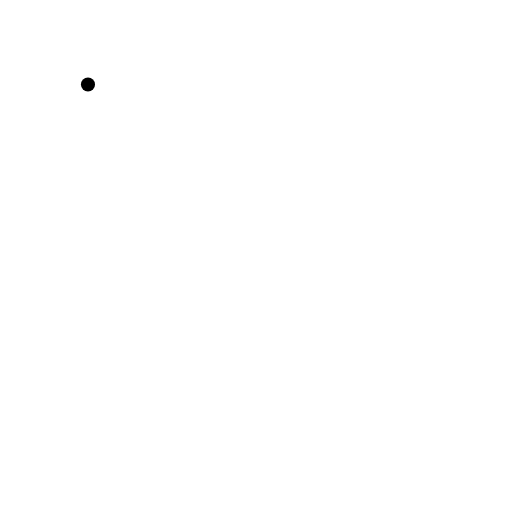
t = 0.00 s
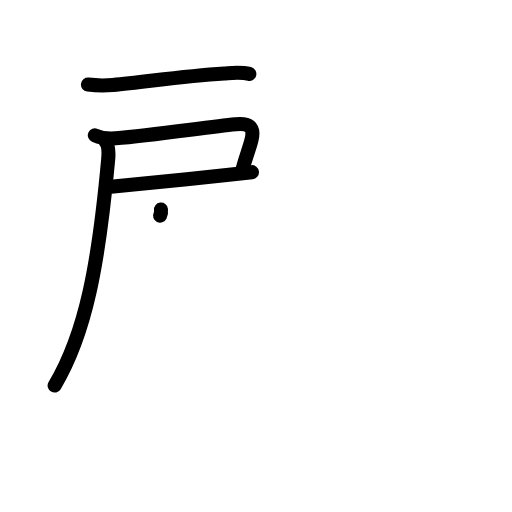
t = 4.20 s
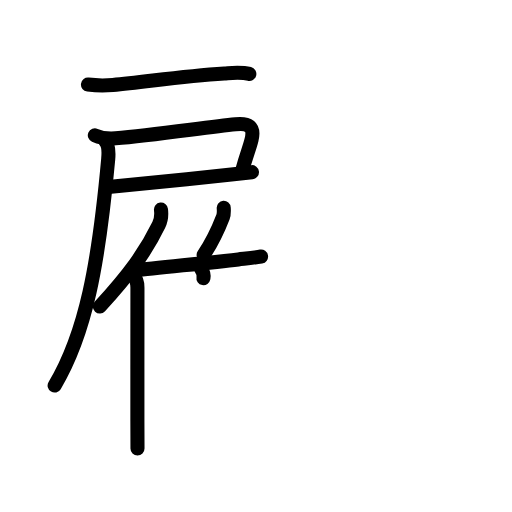
t = 8.40 s
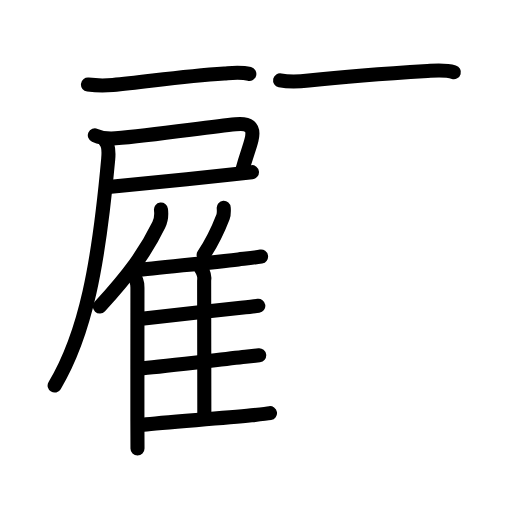
t = 12.60 s
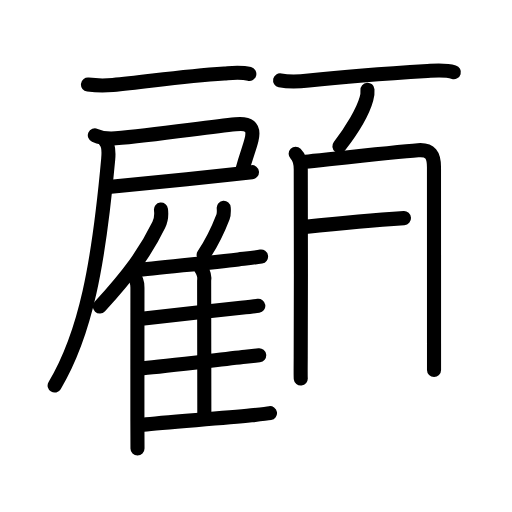
t = 16.80 s
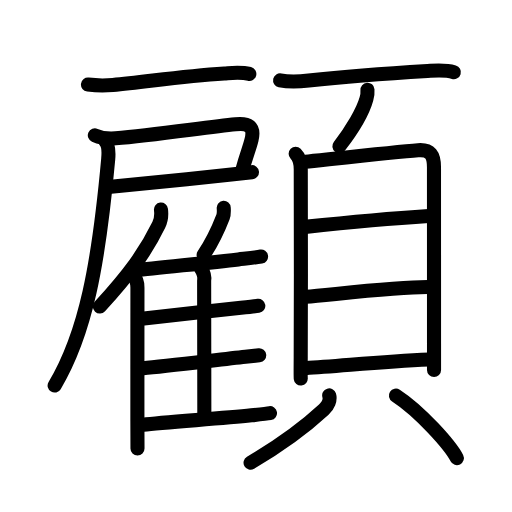
t = 21.00 s

The animated SVG that drew these frames (rendered in a browser with its animation timeline set to each time). Animation: 66 SMIL elements (animate=66); one cycle of 21.00 s.

<?xml version="1.0" encoding="UTF-8"?>
<!--
AniKanjiVG is licensed by CC-BY-SA Paul C. Sommerhoff (https://bitbucket.org/sommerhoff/anikanjivg).
AniKanjiVG uses KanjiVG which is licensed by CC-BY-SA Ulrich Apel (http://kanjivg.tagaini.net).
See also http://creativecommons.org/licenses/by-sa/3.0/
-->
<svg xmlns:kvg='http://kanjivg.tagaini.net' xmlns='http://www.w3.org/2000/svg' width='109' height='109' viewBox='0 0 109 109' style='fill:none;stroke:#000000;stroke-width:3;stroke-linecap:round;stroke-linejoin:round;' id="kvg:kanji_09867"><g id="kvg:09867" kvg:element="顧"><g id="kvg:09867-g1" kvg:element="雇" kvg:position="left" kvg:phon="雇"><g id="kvg:09867-g2" kvg:element="戸" kvg:position="tare"><path id="kvg:09867-s1" kvg:type="㇐" d="M18.73,18c2.02,0.25,3.7,0.23,5.3,0.09c6.65-0.55,14.13-1.87,23.73-2.46c1.77-0.11,3.58-0.32,5.32,0.11"><animate attributeName="d" begin="0.0s" dur="0.3333333333333333s" from="M18.73,18C18.73,18,18.73,18,18.73,18" to="M18.73,18c2.02,0.25,3.7,0.23,5.3,0.09" />
<animate attributeName="d" begin="0.3333333333333333s" dur="0.3333333333333333s" from="M18.73,18c2.02,0.25,3.7,0.23,5.3,0.09c0,0,0,0,0,0,0" to="M18.73,18c2.02,0.25,3.7,0.23,5.3,0.09c6.65-0.55,14.13-1.87,23.73-2.46" />
<animate attributeName="d" begin="0.6666666666666666s" dur="0.3333333333333333s" from="M18.73,18c2.02,0.25,3.7,0.23,5.3,0.09c6.65-0.55,14.13-1.87,23.73-2.46c0,0,0,0,0,0,0" to="M18.73,18c2.02,0.25,3.7,0.23,5.3,0.09c6.65-0.55,14.13-1.87,23.73-2.46c1.77-0.11,3.58-0.32,5.32,0.11" />
</path>
<path id="kvg:09867-s2" kvg:type="㇕c" d="M20.19,28.81c1.56,0.69,2.8,0.77,4.41,0.64c8.07-0.64,19.57-2.41,25.54-2.98c2.72-0.26,4.13,0.34,3.41,3.29c-0.45,1.87-1.06,3.09-1.99,6.55"><animate attributeName="d" begin="1.0s" dur="0.25s" from="M20.19,28.81C20.19,28.81,20.19,28.81,20.19,28.81" to="M20.19,28.81c1.56,0.69,2.8,0.77,4.41,0.64" />
<animate attributeName="d" begin="1.25s" dur="0.25s" from="M20.19,28.81c1.56,0.69,2.8,0.77,4.41,0.64c0,0,0,0,0,0,0" to="M20.19,28.81c1.56,0.69,2.8,0.77,4.41,0.64c8.07-0.64,19.57-2.41,25.54-2.98" />
<animate attributeName="d" begin="1.5s" dur="0.25s" from="M20.19,28.81c1.56,0.69,2.8,0.77,4.41,0.64c8.07-0.64,19.57-2.41,25.54-2.98c0,0,0,0,0,0,0" to="M20.19,28.81c1.56,0.69,2.8,0.77,4.41,0.64c8.07-0.64,19.57-2.41,25.54-2.98c2.72-0.26,4.13,0.34,3.41,3.29" />
<animate attributeName="d" begin="1.75s" dur="0.25s" from="M20.19,28.81c1.56,0.69,2.8,0.77,4.41,0.64c8.07-0.64,19.57-2.41,25.54-2.98c2.72-0.26,4.13,0.34,3.41,3.29c0,0,0,0,0,0,0" to="M20.19,28.81c1.56,0.69,2.8,0.77,4.41,0.64c8.07-0.64,19.57-2.41,25.54-2.98c2.72-0.26,4.13,0.34,3.41,3.29c-0.45,1.87-1.06,3.09-1.99,6.55" />
<animate attributeName="d" begin="0s" dur="1.0s" from="M-100,-100" to="M-100,-100" />
</path>
<path id="kvg:09867-s3" kvg:type="㇐b" d="M23.62,39.75c4.84-0.46,17.14-1.68,25.62-2.62c1.66-0.18,3.16-0.35,4.4-0.48"><animate attributeName="d" begin="2.0s" dur="0.5s" from="M23.62,39.75C23.62,39.75,23.62,39.75,23.62,39.75" to="M23.62,39.75c4.84-0.46,17.14-1.68,25.62-2.62" />
<animate attributeName="d" begin="2.5s" dur="0.5s" from="M23.62,39.75c4.84-0.46,17.14-1.68,25.62-2.62c0,0,0,0,0,0,0" to="M23.62,39.75c4.84-0.46,17.14-1.68,25.62-2.62c1.66-0.18,3.16-0.35,4.4-0.48" />
<animate attributeName="d" begin="0s" dur="2.0s" from="M-100,-100" to="M-100,-100" />
</path>
<path id="kvg:09867-s4" kvg:type="㇒" d="M22.35,29.99c0.71,0.71,0.84,2.18,0.68,3.95C21,56.25,18.25,71,11.63,82.08"><animate attributeName="d" begin="3.0s" dur="0.5s" from="M22.35,29.99C22.35,29.99,22.35,29.99,22.35,29.99" to="M22.35,29.99c0.71,0.71,0.84,2.18,0.68,3.95" />
<animate attributeName="d" begin="3.5s" dur="0.5s" from="M22.35,29.99c0.71,0.71,0.84,2.18,0.68,3.95c0,0,0,0,0,0,0" to="M22.35,29.99c0.71,0.71,0.84,2.18,0.68,3.95C21,56.25,18.25,71,11.63,82.08" />
<animate attributeName="d" begin="0s" dur="3.0s" from="M-100,-100" to="M-100,-100" />
</path>
</g>
<g id="kvg:09867-g3" kvg:element="隹"><g id="kvg:09867-g4" kvg:element="亻" kvg:variant="true" kvg:original="人"><path id="kvg:09867-s5" kvg:type="㇒" d="M34.27,44.61c0.13,1.04-0.04,2.4-0.47,3.28c-2.75,5.67-6.24,10.46-12.55,17.36"><animate attributeName="d" begin="4.0s" dur="0.5s" from="M34.27,44.61C34.27,44.61,34.27,44.61,34.27,44.61" to="M34.27,44.61c0.13,1.04-0.04,2.4-0.47,3.28" />
<animate attributeName="d" begin="4.5s" dur="0.5s" from="M34.27,44.61c0.13,1.04-0.04,2.4-0.47,3.28c0,0,0,0,0,0,0" to="M34.27,44.61c0.13,1.04-0.04,2.4-0.47,3.28c-2.75,5.67-6.24,10.46-12.55,17.36" />
<animate attributeName="d" begin="0s" dur="4.0s" from="M-100,-100" to="M-100,-100" />
</path>
<path id="kvg:09867-s6" kvg:type="㇑" d="M28.39,58.71c0.7,0.7,0.87,1.54,0.87,2.53c0,6.57-0.02,19.36-0.01,28.5c0,2.16,0.01,4.12,0.02,5.75"><animate attributeName="d" begin="5.0s" dur="0.3333333333333333s" from="M28.39,58.71C28.39,58.71,28.39,58.71,28.39,58.71" to="M28.39,58.71c0.7,0.7,0.87,1.54,0.87,2.53" />
<animate attributeName="d" begin="5.333333333333333s" dur="0.3333333333333333s" from="M28.39,58.71c0.7,0.7,0.87,1.54,0.87,2.53c0,0,0,0,0,0,0" to="M28.39,58.71c0.7,0.7,0.87,1.54,0.87,2.53c0,6.57-0.02,19.36-0.01,28.5" />
<animate attributeName="d" begin="5.666666666666667s" dur="0.3333333333333333s" from="M28.39,58.71c0.7,0.7,0.87,1.54,0.87,2.53c0,6.57-0.02,19.36-0.01,28.5c0,0,0,0,0,0,0" to="M28.39,58.71c0.7,0.7,0.87,1.54,0.87,2.53c0,6.57-0.02,19.36-0.01,28.5c0,2.16,0.01,4.12,0.02,5.75" />
<animate attributeName="d" begin="0s" dur="5.0s" from="M-100,-100" to="M-100,-100" />
</path>
</g>
<path id="kvg:09867-s7" kvg:type="㇒" d="M47.63,44.26c0.04,0.6,0.05,1.41-0.15,1.91c-1.24,3.2-2.24,5.32-4.13,8.11"><animate attributeName="d" begin="6.0s" dur="0.5s" from="M47.63,44.26C47.63,44.26,47.63,44.26,47.63,44.26" to="M47.63,44.26c0.04,0.6,0.05,1.41-0.15,1.91" />
<animate attributeName="d" begin="6.5s" dur="0.5s" from="M47.63,44.26c0.04,0.6,0.05,1.41-0.15,1.91c0,0,0,0,0,0,0" to="M47.63,44.26c0.04,0.6,0.05,1.41-0.15,1.91c-1.24,3.2-2.24,5.32-4.13,8.11" />
<animate attributeName="d" begin="0s" dur="6.0s" from="M-100,-100" to="M-100,-100" />
</path>
<path id="kvg:09867-s8" kvg:type="㇐b" d="M28.88,57.55c4.2-0.54,15.18-1.54,21.86-2.33c1.61-0.19,3.24-0.35,4.84-0.61"><animate attributeName="d" begin="7.0s" dur="0.5s" from="M28.88,57.55C28.88,57.55,28.88,57.55,28.88,57.55" to="M28.88,57.55c4.2-0.54,15.18-1.54,21.86-2.33" />
<animate attributeName="d" begin="7.5s" dur="0.5s" from="M28.88,57.55c4.2-0.54,15.18-1.54,21.86-2.33c0,0,0,0,0,0,0" to="M28.88,57.55c4.2-0.54,15.18-1.54,21.86-2.33c1.61-0.19,3.24-0.35,4.84-0.61" />
<animate attributeName="d" begin="0s" dur="7.0s" from="M-100,-100" to="M-100,-100" />
</path>
<path id="kvg:09867-s9" kvg:type="㇑a" d="M42.71,57.04c0.5,0.75,0.91,1.82,0.75,2.71c0,6.27,0.04,20.99,0.04,28.5"><animate attributeName="d" begin="8.0s" dur="0.5s" from="M42.71,57.04C42.71,57.04,42.71,57.04,42.71,57.04" to="M42.71,57.04c0.5,0.75,0.91,1.82,0.75,2.71" />
<animate attributeName="d" begin="8.5s" dur="0.5s" from="M42.71,57.04c0.5,0.75,0.91,1.82,0.75,2.71c0,0,0,0,0,0,0" to="M42.71,57.04c0.5,0.75,0.91,1.82,0.75,2.71c0,6.27,0.04,20.99,0.04,28.5" />
<animate attributeName="d" begin="0s" dur="8.0s" from="M-100,-100" to="M-100,-100" />
</path>
<path id="kvg:09867-s10" kvg:type="㇐b" d="M30.65,67.79c4.16-0.46,14.5-1.61,20.65-2.26c1.82-0.19,3.16-0.34,3.69-0.42"><animate attributeName="d" begin="9.0s" dur="0.5s" from="M30.65,67.79C30.65,67.79,30.65,67.79,30.65,67.79" to="M30.65,67.79c4.16-0.46,14.5-1.61,20.65-2.26" />
<animate attributeName="d" begin="9.5s" dur="0.5s" from="M30.65,67.79c4.16-0.46,14.5-1.61,20.65-2.26c0,0,0,0,0,0,0" to="M30.65,67.79c4.16-0.46,14.5-1.61,20.65-2.26c1.82-0.19,3.16-0.34,3.69-0.42" />
<animate attributeName="d" begin="0s" dur="9.0s" from="M-100,-100" to="M-100,-100" />
</path>
<path id="kvg:09867-s11" kvg:type="㇐b" d="M30.5,78.4c4.59-0.41,15.82-1.78,21.75-2.43c1.42-0.16,2.46-0.27,2.93-0.33"><animate attributeName="d" begin="10.0s" dur="0.5s" from="M30.5,78.4C30.5,78.4,30.5,78.4,30.5,78.4" to="M30.5,78.4c4.59-0.41,15.82-1.78,21.75-2.43" />
<animate attributeName="d" begin="10.5s" dur="0.5s" from="M30.5,78.4c4.59-0.41,15.82-1.78,21.75-2.43c0,0,0,0,0,0,0" to="M30.5,78.4c4.59-0.41,15.82-1.78,21.75-2.43c1.42-0.16,2.46-0.27,2.93-0.33" />
<animate attributeName="d" begin="0s" dur="10.0s" from="M-100,-100" to="M-100,-100" />
</path>
<path id="kvg:09867-s12" kvg:type="㇐b" d="M30.49,90.44c4.42-0.56,16.3-1.31,23.03-2.02c1.97-0.21,3.41-0.37,3.96-0.46"><animate attributeName="d" begin="11.0s" dur="0.5s" from="M30.49,90.44C30.49,90.44,30.49,90.44,30.49,90.44" to="M30.49,90.44c4.42-0.56,16.3-1.31,23.03-2.02" />
<animate attributeName="d" begin="11.5s" dur="0.5s" from="M30.49,90.44c4.42-0.56,16.3-1.31,23.03-2.02c0,0,0,0,0,0,0" to="M30.49,90.44c4.42-0.56,16.3-1.31,23.03-2.02c1.97-0.21,3.41-0.37,3.96-0.46" />
<animate attributeName="d" begin="0s" dur="11.0s" from="M-100,-100" to="M-100,-100" />
</path>
</g>
</g>
<g id="kvg:09867-g5" kvg:element="頁" kvg:position="right" kvg:radical="general"><path id="kvg:09867-s13" kvg:type="㇐" d="M59.63,17.1c1.87,0.4,4.17,0.28,6.1,0.06c7.86-0.89,18.14-1.63,25.29-2.05c1.92-0.11,3.73-0.3,5.6,0.25"><animate attributeName="d" begin="12.0s" dur="0.3333333333333333s" from="M59.63,17.1C59.63,17.1,59.63,17.1,59.63,17.1" to="M59.63,17.1c1.87,0.4,4.17,0.28,6.1,0.06" />
<animate attributeName="d" begin="12.333333333333334s" dur="0.3333333333333333s" from="M59.63,17.1c1.87,0.4,4.17,0.28,6.1,0.06c0,0,0,0,0,0,0" to="M59.63,17.1c1.87,0.4,4.17,0.28,6.1,0.06c7.86-0.89,18.14-1.63,25.29-2.05" />
<animate attributeName="d" begin="12.666666666666666s" dur="0.3333333333333333s" from="M59.63,17.1c1.87,0.4,4.17,0.28,6.1,0.06c7.86-0.89,18.14-1.63,25.29-2.05c0,0,0,0,0,0,0" to="M59.63,17.1c1.87,0.4,4.17,0.28,6.1,0.06c7.86-0.89,18.14-1.63,25.29-2.05c1.92-0.11,3.73-0.3,5.6,0.25" />
<animate attributeName="d" begin="0s" dur="12.0s" from="M-100,-100" to="M-100,-100" />
</path>
<path id="kvg:09867-s14" kvg:type="㇒" d="M78.23,19.1c0.05,0.66-0.02,1.31-0.22,1.95c-0.73,2.64-3.14,6.71-5.76,10.08"><animate attributeName="d" begin="13.0s" dur="0.5s" from="M78.23,19.1C78.23,19.1,78.23,19.1,78.23,19.1" to="M78.23,19.1c0.05,0.66-0.02,1.31-0.22,1.95" />
<animate attributeName="d" begin="13.5s" dur="0.5s" from="M78.23,19.1c0.05,0.66-0.02,1.31-0.22,1.95c0,0,0,0,0,0,0" to="M78.23,19.1c0.05,0.66-0.02,1.31-0.22,1.95c-0.73,2.64-3.14,6.71-5.76,10.08" />
<animate attributeName="d" begin="0s" dur="13.0s" from="M-100,-100" to="M-100,-100" />
</path>
<g id="kvg:09867-g6" kvg:element="貝"><g id="kvg:09867-g7" kvg:element="目" kvg:position="top"><path id="kvg:09867-s15" kvg:type="㇑" d="M62.94,32.75c0.84,0.84,1.09,1.82,1.09,3.32c0,1.22,0.07,28.78-0.01,39.93c-0.02,2.58-0.02,4.28,0.01,4.57"><animate attributeName="d" begin="14.0s" dur="0.3333333333333333s" from="M62.94,32.75C62.94,32.75,62.94,32.75,62.94,32.75" to="M62.94,32.75c0.84,0.84,1.09,1.82,1.09,3.32" />
<animate attributeName="d" begin="14.333333333333334s" dur="0.3333333333333333s" from="M62.94,32.75c0.84,0.84,1.09,1.82,1.09,3.32c0,0,0,0,0,0,0" to="M62.94,32.75c0.84,0.84,1.09,1.82,1.09,3.32c0,1.22,0.07,28.78-0.01,39.93" />
<animate attributeName="d" begin="14.666666666666666s" dur="0.3333333333333333s" from="M62.94,32.75c0.84,0.84,1.09,1.82,1.09,3.32c0,1.22,0.07,28.78-0.01,39.93c0,0,0,0,0,0,0" to="M62.94,32.75c0.84,0.84,1.09,1.82,1.09,3.32c0,1.22,0.07,28.78-0.01,39.93c-0.02,2.58-0.02,4.28,0.01,4.57" />
<animate attributeName="d" begin="0s" dur="14.0s" from="M-100,-100" to="M-100,-100" />
</path>
<path id="kvg:09867-s16" kvg:type="㇕a" d="M65.03,34.43c3.82-0.39,19.24-2.09,23.97-2.45c2.66-0.2,3.39,1.05,3.39,3.62c0,1.2,0.01,23.83,0.01,37.53c0,2.13,0,4.05,0,5.63"><animate attributeName="d" begin="15.0s" dur="0.25s" from="M65.03,34.43C65.03,34.43,65.03,34.43,65.03,34.43" to="M65.03,34.43c3.82-0.39,19.24-2.09,23.97-2.45" />
<animate attributeName="d" begin="15.25s" dur="0.25s" from="M65.03,34.43c3.82-0.39,19.24-2.09,23.97-2.45c0,0,0,0,0,0,0" to="M65.03,34.43c3.82-0.39,19.24-2.09,23.97-2.45c2.66-0.2,3.39,1.05,3.39,3.62" />
<animate attributeName="d" begin="15.5s" dur="0.25s" from="M65.03,34.43c3.82-0.39,19.24-2.09,23.97-2.45c2.66-0.2,3.39,1.05,3.39,3.62c0,0,0,0,0,0,0" to="M65.03,34.43c3.82-0.39,19.24-2.09,23.97-2.45c2.66-0.2,3.39,1.05,3.39,3.62c0,1.2,0.01,23.83,0.01,37.53" />
<animate attributeName="d" begin="15.75s" dur="0.25s" from="M65.03,34.43c3.82-0.39,19.24-2.09,23.97-2.45c2.66-0.2,3.39,1.05,3.39,3.62c0,1.2,0.01,23.83,0.01,37.53c0,0,0,0,0,0,0" to="M65.03,34.43c3.82-0.39,19.24-2.09,23.97-2.45c2.66-0.2,3.39,1.05,3.39,3.62c0,1.2,0.01,23.83,0.01,37.53c0,2.13,0,4.05,0,5.63" />
<animate attributeName="d" begin="0s" dur="15.0s" from="M-100,-100" to="M-100,-100" />
</path>
<path id="kvg:09867-s17" kvg:type="㇐a" d="M64.98,48.3c4.38-0.47,19.77-1.92,26.28-2.33"><animate attributeName="d" begin="16.0s" dur="1.0s" from="M64.98,48.3C64.98,48.3,64.98,48.3,64.98,48.3" to="M64.98,48.3c4.38-0.47,19.77-1.92,26.28-2.33" />
<animate attributeName="d" begin="0s" dur="16.0s" from="M-100,-100" to="M-100,-100" />
</path>
<path id="kvg:09867-s18" kvg:type="㇐a" d="M65.11,63.18c5.79-0.47,19.23-2.11,26.1-2.07"><animate attributeName="d" begin="17.0s" dur="1.0s" from="M65.11,63.18C65.11,63.18,65.11,63.18,65.11,63.18" to="M65.11,63.18c5.79-0.47,19.23-2.11,26.1-2.07" />
<animate attributeName="d" begin="0s" dur="17.0s" from="M-100,-100" to="M-100,-100" />
</path>
<path id="kvg:09867-s19" kvg:type="㇐a" d="M65.04,78.37C72.11,78,80.62,77,91.39,76.54"><animate attributeName="d" begin="18.0s" dur="1.0s" from="M65.04,78.37C65.04,78.37,65.04,78.37,65.04,78.37" to="M65.04,78.37C72.11,78,80.62,77,91.39,76.54" />
<animate attributeName="d" begin="0s" dur="18.0s" from="M-100,-100" to="M-100,-100" />
</path>
</g>
<g id="kvg:09867-g8" kvg:position="bottom"><path id="kvg:09867-s20" kvg:type="㇒" d="M70.08,84.18c0.29,0.95-0.22,2.18-1.15,3.04c-3.56,3.29-8.31,7.04-15.59,11.29"><animate attributeName="d" begin="19.0s" dur="0.5s" from="M70.08,84.18C70.08,84.18,70.08,84.18,70.08,84.18" to="M70.08,84.18c0.29,0.95-0.22,2.18-1.15,3.04" />
<animate attributeName="d" begin="19.5s" dur="0.5s" from="M70.08,84.18c0.29,0.95-0.22,2.18-1.15,3.04c0,0,0,0,0,0,0" to="M70.08,84.18c0.29,0.95-0.22,2.18-1.15,3.04c-3.56,3.29-8.31,7.04-15.59,11.29" />
<animate attributeName="d" begin="0s" dur="19.0s" from="M-100,-100" to="M-100,-100" />
</path>
<path id="kvg:09867-s21" kvg:type="㇔" d="M84.29,84.21c5.12,3.33,11.58,10.59,12.97,13.32"><animate attributeName="d" begin="20.0s" dur="1.0s" from="M84.29,84.21C84.29,84.21,84.29,84.21,84.29,84.21" to="M84.29,84.21c5.12,3.33,11.58,10.59,12.97,13.32" />
<animate attributeName="d" begin="0s" dur="20.0s" from="M-100,-100" to="M-100,-100" />
</path>
</g>
</g>
</g>
</g>
</svg>
